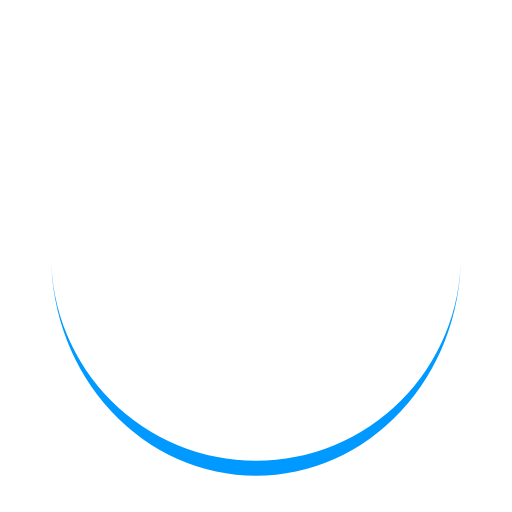
t = 0.00 s
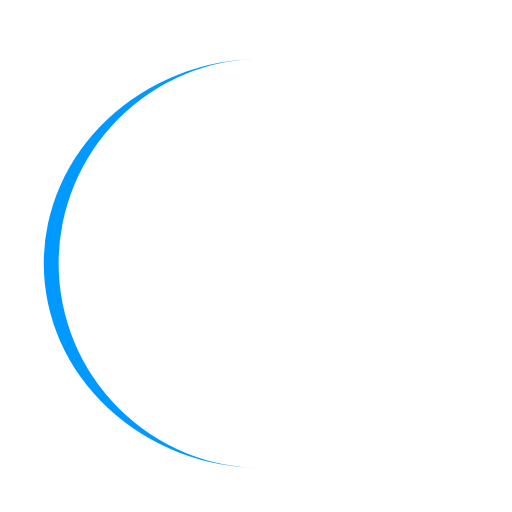
t = 0.10 s
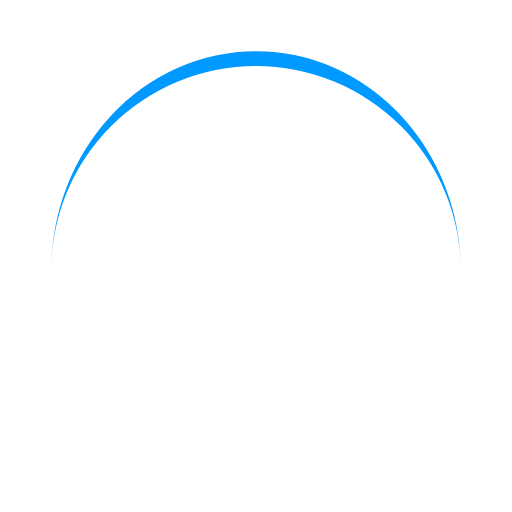
t = 0.20 s
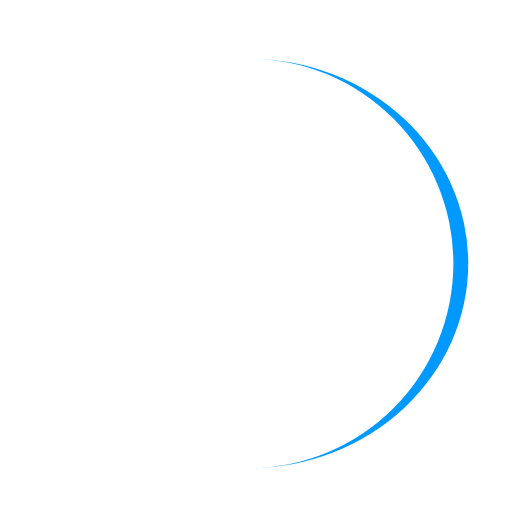
t = 0.31 s

The animated SVG that drew these frames (rendered in a browser with its animation timeline set to each time). Animation: 1 SMIL element (animateTransform=1); one cycle of 0.41 s, repeats indefinitely.

<svg xmlns="http://www.w3.org/2000/svg" style="margin:auto;background:0 0" width="197" height="197" viewBox="0 0 100 100" preserveAspectRatio="xMidYMid" display="block"><path d="M10 50a40 40 0 0080 0 40 42.9 0 01-80 0" fill="#09f"><animateTransform attributeName="transform" type="rotate" dur="0.4081632653061225s" repeatCount="indefinite" keyTimes="0;1" values="0 50 51.45;360 50 51.45"/></path></svg>